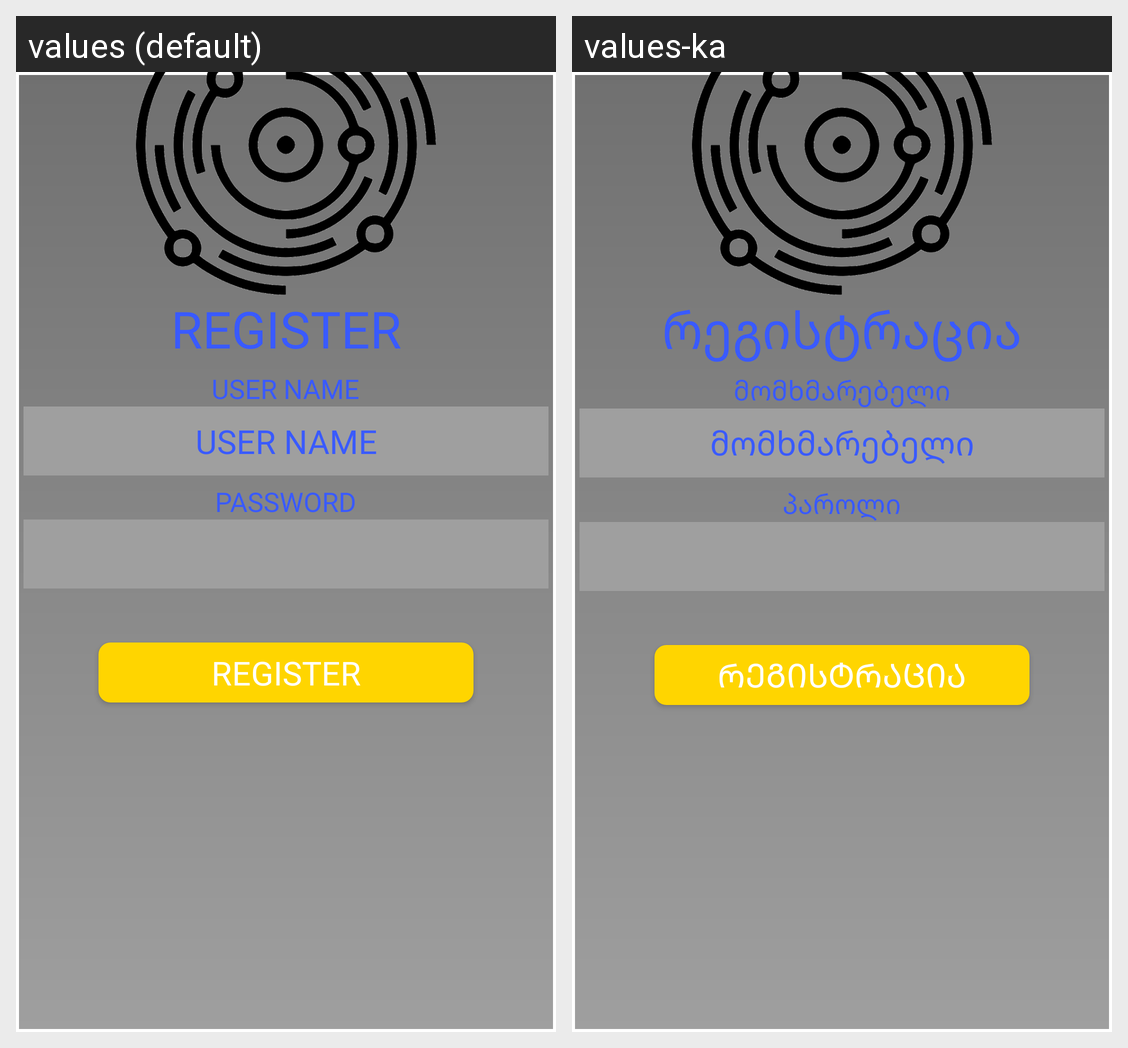

Locale-by-locale string values for the Android screen shown in this grid:
Android screen res/layout/registration_activity.xml rendered under 2 locales, left to right: values (default), values-ka. Device: Nexus 5 (rendered at 1080×1920; each locale shown at half size, 540×960, under a caption strip naming it); theme Theme.MyApp.
Strings drawn on this screen, with the default value and each locale's value (text and hints the layout hard-codes, and strings that could not be matched under every locale, appear in the picture but are not listed):

register_text
  values: REGISTER
  values-ka: რეგისტრაცია

user_name
  values: USER NAME
  values-ka: მომხმარებელი

password
  values: PASSWORD
  values-ka: პაროლი
